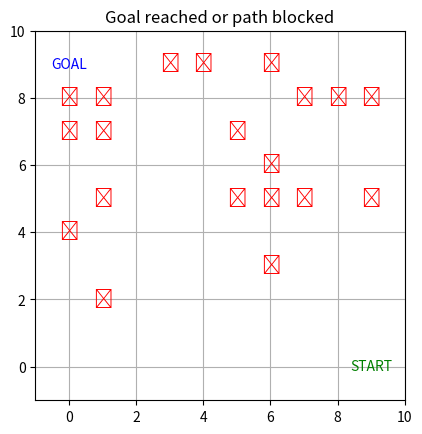

Source code (Python):
import matplotlib.pyplot as plt
import matplotlib.animation as animation
import heapq
import random

# マップサイズと障害物数
GRID_SIZE = 10
NUM_OBSTACLES = 20

# スタートとゴール
start = (9, 0)
goal = (0, 9)

# 方向（上下左右）
moves = [(-1, 0), (1, 0), (0, -1), (0, 1)]

# ランダムな障害物を生成
def generate_obstacles():
    obstacles = set()
    while len(obstacles) < NUM_OBSTACLES:
        ox = random.randint(0, GRID_SIZE - 1)
        oy = random.randint(0, GRID_SIZE - 1)
        if (ox, oy) != start and (ox, oy) != goal:
            obstacles.add((ox, oy))
    return obstacles

# A*探索
def heuristic(a, b):
    return abs(a[0] - b[0]) + abs(a[1] - b[1])

def a_star(start, goal, obstacles):
    frontier = [(0, start)]
    came_from = {start: None}
    cost_so_far = {start: 0}

    while frontier:
        _, current = heapq.heappop(frontier)

        if current == goal:
            break

        for dx, dy in moves:
            next_node = (current[0] + dx, current[1] + dy)
            if 0 <= next_node[0] < GRID_SIZE and 0 <= next_node[1] < GRID_SIZE:
                if next_node in obstacles:
                    continue
                new_cost = cost_so_far[current] + 1
                if next_node not in cost_so_far or new_cost < cost_so_far[next_node]:
                    cost_so_far[next_node] = new_cost
                    priority = new_cost + heuristic(next_node, goal)
                    heapq.heappush(frontier, (priority, next_node))
                    came_from[next_node] = current

    # 経路の復元
    if goal not in came_from:
        return None
    path = []
    node = goal
    while node != start:
        path.append(node)
        node = came_from[node]
    path.append(start)
    path.reverse()
    return path

# 障害物生成
obstacles = generate_obstacles()

# 経路探索
path = a_star(start, goal, obstacles)
if path is None:
    print("🛑 No path to goal!")
    path = [start]  # 最低限スタートだけ表示

# 描画準備
fig, ax = plt.subplots()
ax.set_xlim(-1, GRID_SIZE)
ax.set_ylim(-1, GRID_SIZE)
ax.set_aspect('equal')
ax.grid(True)
ax.set_title("Goal reached or path blocked")

# 障害物描画
for (ox, oy) in obstacles:
    ax.text(ox, oy, "✕", color="red", fontsize=14, ha='center', va='center')

# START / GOAL ラベル
sx, sy = start
gx, gy = goal
ax.text(sx, sy, "START", color="green", fontsize=10, ha='center', va='center')
ax.text(gx, gy, "GOAL", color="blue", fontsize=10, ha='center', va='center')

# 軌跡・現在位置（Line2Dと点）
trail_line, = ax.plot([], [], 'b--')
point, = ax.plot([], [], 'ro')
passed_path = []
current_index = [0]

# アニメーション更新関数
def update(frame):
    if current_index[0] >= len(path):
        return trail_line, point

    x, y = path[current_index[0]]
    passed_path.append((x, y))

    xs, ys = zip(*passed_path)
    trail_line.set_data(xs, ys)
    point.set_data([x], [y])

    current_index[0] += 1
    return trail_line, point

# アニメーション実行
ani = animation.FuncAnimation(fig, update, interval=600)
plt.show()